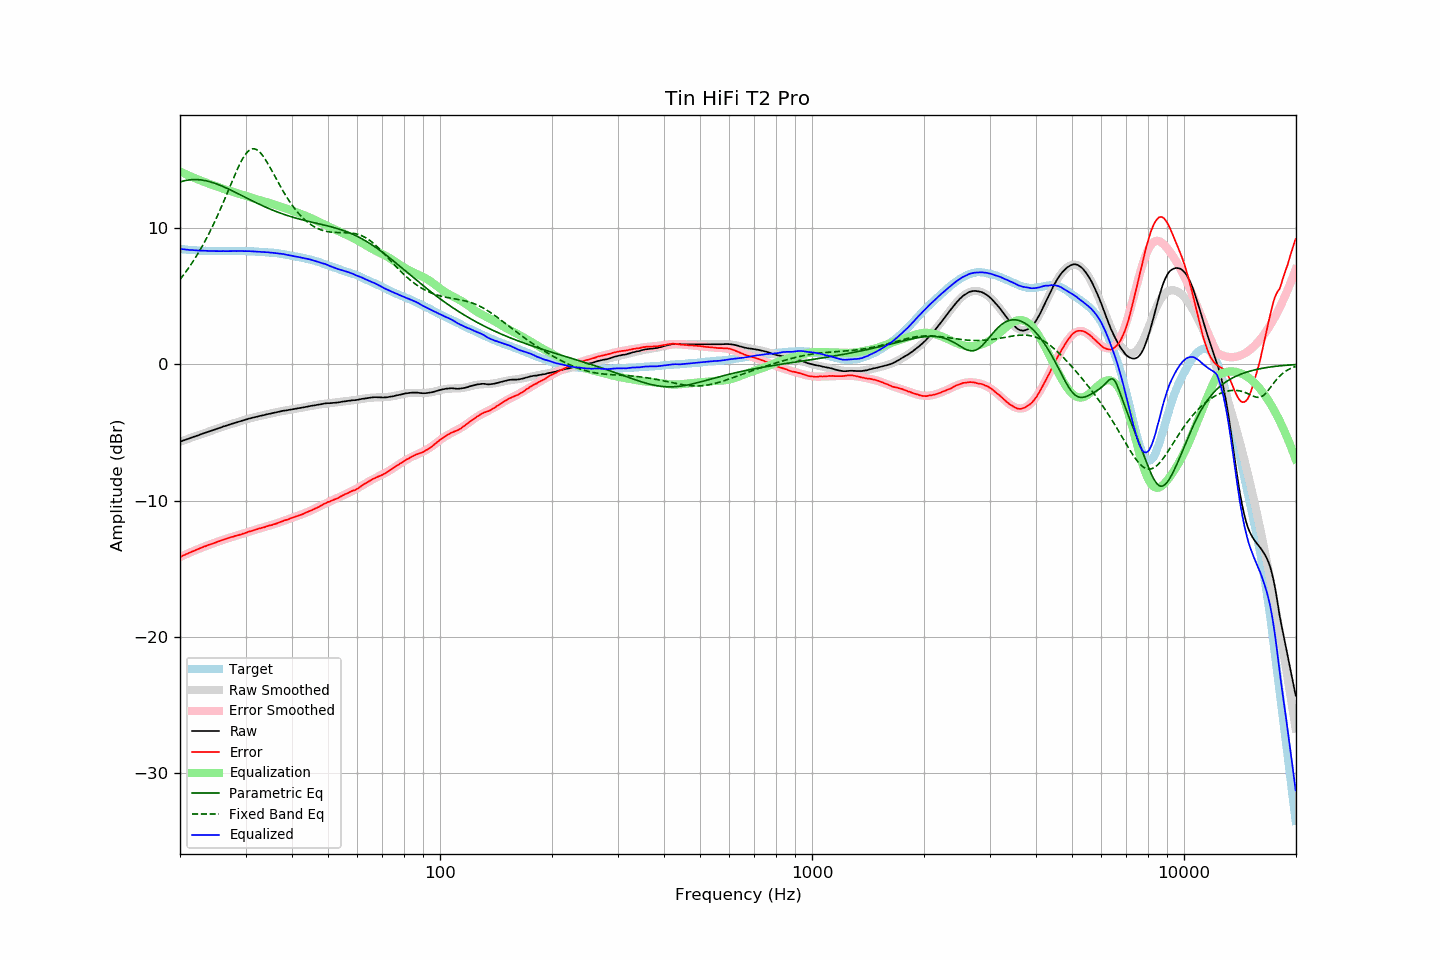

Values plotted in this chart, from the file beside it:
frequency, raw, error, smoothed, error_smoothed, equalization, parametric_eq, fixed_band_eq, equalized_raw, equalized_smoothed, target
20.00, -5.69, -14.15, -5.69, -14.15, 14.15, 13.39, 6.23, 8.47, 8.47, 8.46
20.20, -5.65, -14.10, -5.64, -14.10, 14.10, 13.42, 6.38, 8.45, 8.46, 8.45
20.40, -5.59, -14.04, -5.60, -14.04, 14.04, 13.45, 6.53, 8.45, 8.44, 8.44
20.61, -5.56, -13.99, -5.56, -13.99, 13.99, 13.48, 6.69, 8.43, 8.43, 8.44
20.81, -5.51, -13.93, -5.52, -13.94, 13.94, 13.51, 6.85, 8.42, 8.42, 8.41
21.02, -5.48, -13.88, -5.47, -13.88, 13.88, 13.53, 7.01, 8.41, 8.41, 8.40
21.23, -5.44, -13.83, -5.43, -13.83, 13.83, 13.54, 7.18, 8.40, 8.40, 8.39
21.44, -5.38, -13.79, -5.39, -13.78, 13.78, 13.55, 7.35, 8.39, 8.39, 8.40
21.66, -5.35, -13.73, -5.35, -13.73, 13.73, 13.56, 7.53, 8.38, 8.38, 8.39
21.87, -5.30, -13.69, -5.30, -13.68, 13.68, 13.56, 7.71, 8.37, 8.37, 8.38
22.09, -5.26, -13.63, -5.26, -13.63, 13.63, 13.56, 7.90, 8.36, 8.37, 8.36
22.31, -5.22, -13.58, -5.22, -13.58, 13.58, 13.56, 8.10, 8.36, 8.36, 8.35
22.54, -5.19, -13.53, -5.18, -13.53, 13.53, 13.55, 8.29, 8.35, 8.35, 8.35
22.76, -5.14, -13.48, -5.14, -13.48, 13.48, 13.54, 8.50, 8.35, 8.35, 8.34
22.99, -5.10, -13.43, -5.10, -13.44, 13.44, 13.52, 8.70, 8.34, 8.34, 8.33
23.22, -5.06, -13.38, -5.06, -13.39, 13.39, 13.50, 8.92, 8.34, 8.33, 8.32
23.45, -5.02, -13.35, -5.02, -13.35, 13.35, 13.48, 9.14, 8.33, 8.33, 8.33
23.69, -4.98, -13.30, -4.98, -13.30, 13.30, 13.45, 9.36, 8.32, 8.32, 8.33
23.92, -4.93, -13.25, -4.94, -13.26, 13.26, 13.42, 9.59, 8.32, 8.32, 8.32
24.16, -4.89, -13.22, -4.89, -13.21, 13.21, 13.39, 9.83, 8.32, 8.32, 8.32
24.40, -4.85, -13.18, -4.85, -13.17, 13.17, 13.35, 10.07, 8.31, 8.32, 8.32
24.65, -4.82, -13.13, -4.81, -13.13, 13.13, 13.31, 10.32, 8.31, 8.31, 8.32
24.89, -4.77, -13.09, -4.77, -13.08, 13.08, 13.27, 10.57, 8.31, 8.31, 8.31
25.14, -4.73, -13.04, -4.73, -13.04, 13.04, 13.23, 10.83, 8.31, 8.31, 8.30
25.39, -4.69, -13.00, -4.69, -13.00, 13.00, 13.19, 11.09, 8.31, 8.31, 8.30
25.65, -4.66, -12.96, -4.65, -12.96, 12.96, 13.14, 11.36, 8.30, 8.31, 8.30
25.91, -4.61, -12.91, -4.61, -12.92, 12.92, 13.09, 11.63, 8.31, 8.31, 8.30
26.16, -4.56, -12.88, -4.57, -12.88, 12.88, 13.04, 11.91, 8.31, 8.31, 8.31
26.43, -4.54, -12.84, -4.53, -12.84, 12.84, 12.99, 12.19, 8.30, 8.31, 8.31
26.69, -4.50, -12.80, -4.49, -12.80, 12.80, 12.93, 12.47, 8.31, 8.31, 8.30
26.96, -4.46, -12.76, -4.46, -12.76, 12.76, 12.88, 12.75, 8.31, 8.31, 8.30
27.23, -4.42, -12.72, -4.42, -12.73, 12.73, 12.82, 13.04, 8.31, 8.31, 8.30
27.50, -4.38, -12.68, -4.38, -12.69, 12.69, 12.77, 13.32, 8.32, 8.31, 8.30
27.77, -4.34, -12.66, -4.34, -12.66, 12.66, 12.71, 13.60, 8.31, 8.31, 8.31
28.05, -4.31, -12.61, -4.31, -12.62, 12.62, 12.65, 13.88, 8.31, 8.31, 8.31
28.33, -4.28, -12.59, -4.27, -12.58, 12.58, 12.59, 14.15, 8.31, 8.31, 8.31
28.62, -4.24, -12.55, -4.23, -12.55, 12.55, 12.53, 14.41, 8.31, 8.32, 8.31
28.90, -4.20, -12.52, -4.20, -12.51, 12.51, 12.47, 14.66, 8.32, 8.31, 8.32
29.19, -4.17, -12.49, -4.16, -12.48, 12.48, 12.41, 14.89, 8.31, 8.31, 8.32
29.48, -4.13, -12.44, -4.13, -12.44, 12.44, 12.35, 15.10, 8.31, 8.31, 8.31
29.78, -4.10, -12.41, -4.09, -12.40, 12.40, 12.29, 15.29, 8.31, 8.31, 8.31
30.08, -4.06, -12.37, -4.06, -12.37, 12.37, 12.23, 15.46, 8.31, 8.31, 8.31
30.38, -4.03, -12.32, -4.02, -12.33, 12.33, 12.17, 15.59, 8.30, 8.30, 8.30
30.68, -3.99, -12.28, -3.99, -12.29, 12.29, 12.11, 15.70, 8.31, 8.30, 8.29
30.99, -3.96, -12.25, -3.96, -12.25, 12.25, 12.06, 15.77, 8.30, 8.30, 8.29
31.30, -3.93, -12.22, -3.93, -12.22, 12.22, 12.00, 15.81, 8.29, 8.29, 8.29
31.61, -3.90, -12.18, -3.90, -12.18, 12.18, 11.94, 15.82, 8.28, 8.28, 8.28
31.93, -3.87, -12.13, -3.87, -12.14, 12.14, 11.88, 15.79, 8.28, 8.28, 8.27
32.24, -3.83, -12.11, -3.84, -12.11, 12.11, 11.82, 15.73, 8.27, 8.27, 8.27
32.57, -3.81, -12.06, -3.81, -12.07, 12.07, 11.77, 15.65, 8.27, 8.26, 8.26
32.89, -3.79, -12.04, -3.78, -12.04, 12.04, 11.71, 15.53, 8.25, 8.26, 8.25
33.22, -3.76, -12.00, -3.75, -12.00, 12.00, 11.66, 15.39, 8.25, 8.25, 8.24
33.55, -3.74, -11.98, -3.73, -11.97, 11.97, 11.60, 15.23, 8.23, 8.24, 8.24
33.89, -3.71, -11.94, -3.70, -11.94, 11.94, 11.55, 15.05, 8.23, 8.23, 8.23
34.23, -3.68, -11.89, -3.68, -11.90, 11.90, 11.50, 14.86, 8.23, 8.23, 8.22
34.57, -3.65, -11.86, -3.65, -11.87, 11.87, 11.45, 14.66, 8.22, 8.22, 8.21
34.92, -3.63, -11.82, -3.62, -11.83, 11.83, 11.40, 14.45, 8.20, 8.21, 8.20
35.27, -3.60, -11.81, -3.60, -11.79, 11.79, 11.35, 14.24, 8.20, 8.20, 8.21
35.62, -3.58, -11.76, -3.57, -11.76, 11.76, 11.30, 14.02, 8.18, 8.19, 8.19
35.97, -3.55, -11.73, -3.55, -11.72, 11.72, 11.25, 13.80, 8.17, 8.17, 8.18
... 635 more rows
